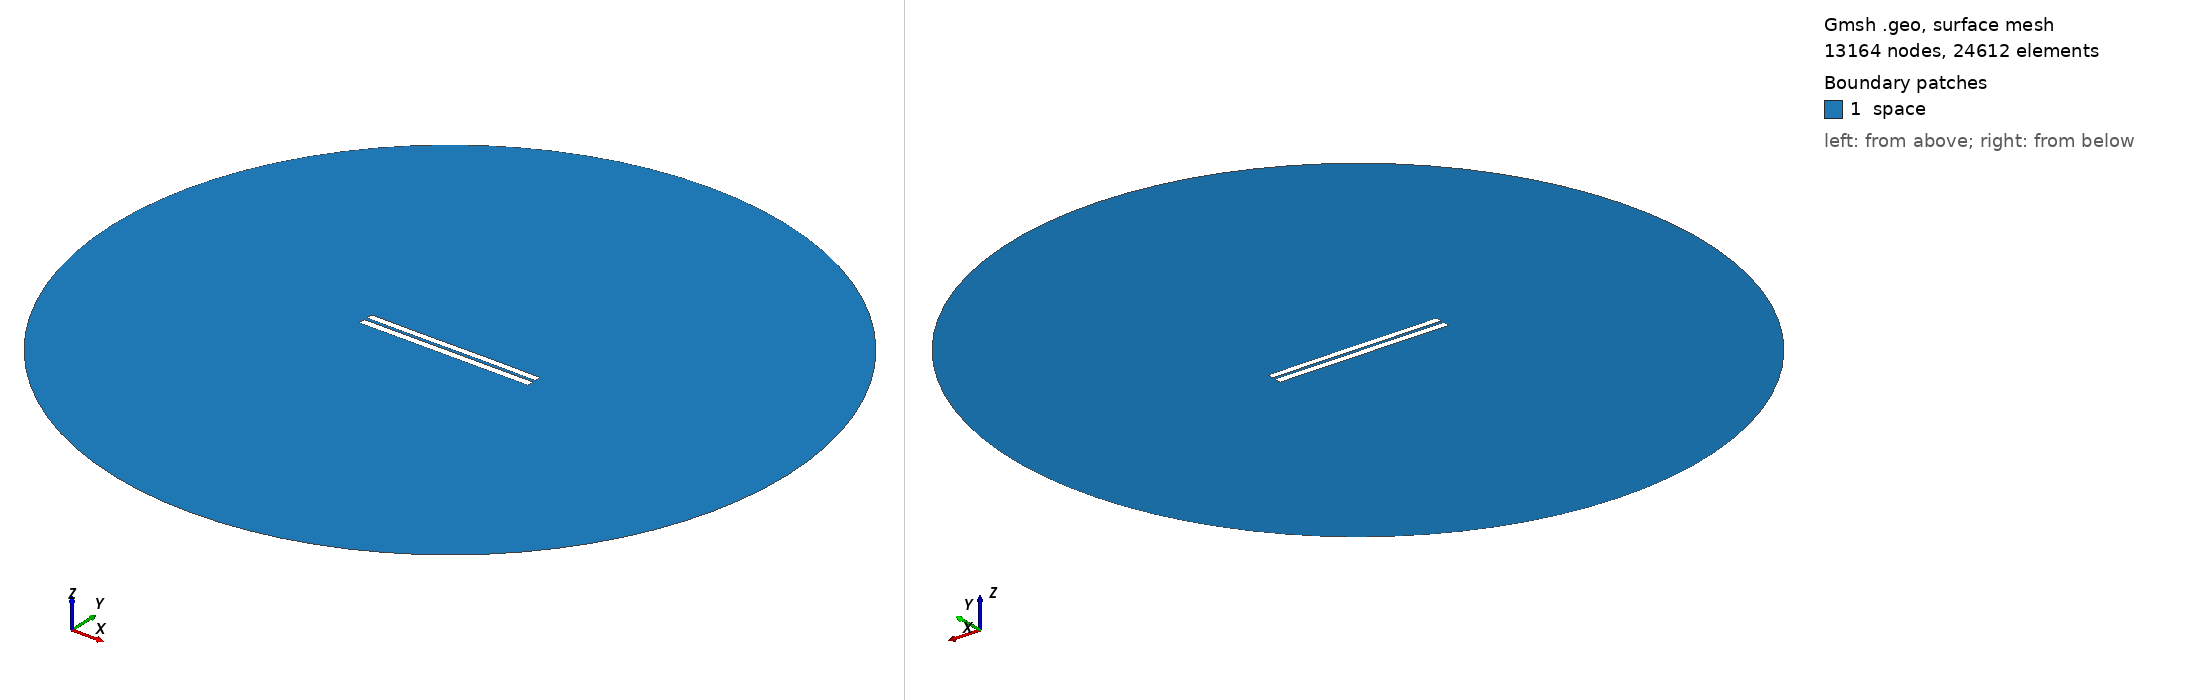

Gmsh geometry script, surface-meshed: 13164 nodes, 24612 surface elements. Boundary patches (legend numbers): 1 space. Left view from above one corner, right view from below the opposite corner. Legend entries are the model's physical surfaces. The drawing asked Gmsh for element sizes between 1% and 20% of the model's largest extent; the script's own settings can give other sizes.

=== 3933.geo (drawn) ===
//---------------------------------------
// Geometry kernel
//---------------------------------------

SetFactory("OpenCASCADE");



//---------------------------------------
// Parameters of the geometry
//---------------------------------------

// Overetch of the upper plate
overetch = 0.125;

// Distance between the plates
distance = 1.75;

// Discretization over the x axis (for the deformation)
nx = 50; 

// Length of the plate
L = 100 - overetch; 

// Number of modes
n = 4; 

// 1st mode coefficient
coeff(1) = -0.075;
beta(1) = 0.596864 * 3.1415926535 / L;

// 2nd mode coefficient
coeff(2) = 0.0;
beta(2) = 1.49418 * 3.1415926535 / L;

// 3rd mode coefficient
coeff(3) = -0.075;
beta(3) = 2.50025 * 3.1415926535 / L;

// 4th mode coefficient
coeff(4) = 0.0;
beta(4) = 3.49999 * 3.1415926535 / L;



//---------------------------------------
// Upper plate (deformed rectangle)
//---------------------------------------

// Coordiantes of the upper plate
xmin = -50;
xmax = 50 - overetch;

// Height of the upper plate
yheight = 4 - 2 * overetch;

// Indexes of the points
UpperID[] = {};
LowerID[] = {};
LeftID[] = {};
RightID[] = {};

// Point index
p = 1;

// Horizontal edges
For i In {1:nx}
    x = xmin + (i-1)*(xmax - xmin)/(nx-1);

    y_bottom = distance / 2 + overetch;
    For j In {1:n}
        C = (Cosh(beta(j)*L) + Cos(beta(j)*L)) / (Sinh(beta(j)*L) + Sin(beta(j)*L));
        y_bottom  = y_bottom + coeff(j) * (Cosh(beta(j)*(x+50)) - Cos(beta(j)*(x+50)) - C * (Sinh(beta(j)*(x+50)) - Sin(beta(j)*(x+50))));
    EndFor

    y_top = y_bottom + yheight;

    Point(p) = {x, y_top, 0, 1.0};
    UpperID[i] = p;
    p = p + 1;

    Point(p) = {x, y_bottom, 0, 1.0};
    LowerID[i] = p;
    p = p + 1;
EndFor

// Create point lists
UpperPts[] = {}; LowerPts[] = {};
For i In {1:nx}
  UpperPts[] += {UpperID[i]};
  LowerPts[] += {LowerID[i]};
EndFor

// Build splines
Spline(1) = {UpperPts[]};
Spline(2) = {LowerPts[]};
Line(3) = {LowerPts[nx-1], UpperPts[nx-1]};
Line(4) = {LowerPts[0], UpperPts[0]};

// Build the plane surface
Curve Loop(1) = {2, 3, -1, -4};
Plane Surface(1) = {1};



//---------------------------------------
// Lower plate (rectangle)
//---------------------------------------

// Vertices
Point(1001) = {-50, -1, 0, 1.0};
Point(1002) = { 50, -1, 0, 1.0};
Point(1003) = { 50,  -5, 0, 1.0};
Point(1004) = {-50,  -5, 0, 1.0};

// Edges
Line(5) = {1001, 1002};
Line(6) = {1002, 1003};
Line(7) = {1003, 1004};
Line(8) = {1004, 1001};

// Plane surface
Line Loop(2) = {5, 6, 7, 8};
Plane Surface(2) = {2}; 



//---------------------------------------
// Outer (fictious) boundary
//---------------------------------------

// Points
Point(1005) = {0, 0, 0};       // Center
Point(1006) = {200, 0, 0};     // Start point
Point(1007) = {0, 200, 0};     // 90 degrees
Point(1008) = {-200, 0, 0};    // 180 degrees
Point(1009) = {0, -200, 0};    // 270 degrees

// Circle arcs (each needs start, center, end)
Circle(9) = {1006, 1005, 1007};
Circle(10) = {1007, 1005, 1008};
Circle(11) = {1008, 1005, 1009};
Circle(12) = {1009, 1005, 1006};

// Plane surface for the entire domain
Curve Loop(3) = {9, 10, 11, 12};
Surface(3) = {3};

// Subtract the plates from the whole domain to obtain the actual domain where we want to solve the equations
BooleanDifference{ Surface{3}; Delete; }{ Surface{1}; Surface{2}; Delete; }




//---------------------------------------
// Transfinite Lines/Curves
//---------------------------------------

// Set the number of points on the boundaries
r = 7;

// Plates
Transfinite Curve {1, 2} = 50*r Using Progression 1;
Transfinite Curve {3, 4} = 2*r Using Progression 1;
Transfinite Line {5, 7} = 50*r Using Progression 1;
Transfinite Line {6, 8} = 2*r Using Progression 1;

// Outer boundary
Transfinite Line {9, 10, 11, 12} = 20 Using Progression 1;



//---------------------------------------
// Physical groups
//---------------------------------------                

// Physical curves (boundaries)
Physical Line("force_segment", 10) = {2};
Physical Line("upper_plate", 11) = {1, 3, 4};
Physical Line("lower_plate", 12) = {5, 6, 7, 8};
Physical Line("boundary", 20) = {9, 10, 11, 12};

// Physical Surfaces
Physical Surface("space", 30) = {3};



//---------------------------------------
// 6. Generate the Mesh
//---------------------------------------

// 2D mesh generation
Mesh 2;
